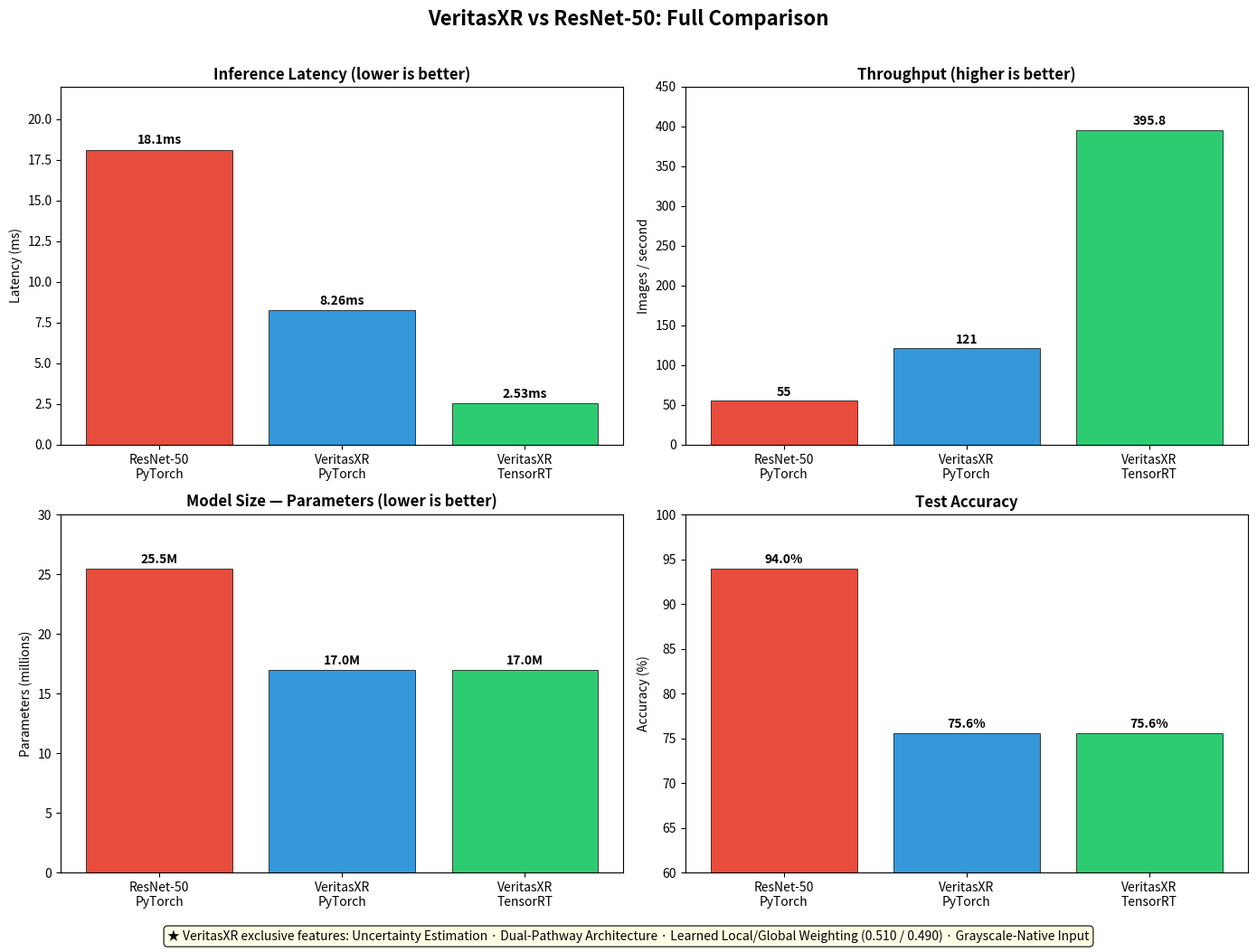

Here is the Python script that generated this plot:
import matplotlib.pyplot as plt
import matplotlib.patches as mpatches
import numpy as np
import json, os

os.makedirs("results", exist_ok=True)

# ─── Data ─────────────────────────────────────────────
models = {
    "ResNet-50\nPyTorch",
    "VeritasXR\nPyTorch",
    "VeritasXR\nTensorRT"
}

latencies    = [18.1,  8.26, 2.53]
throughputs  = [55,    121,  395.8]
parameters   = [25.5,  17.0, 17.0]
accuracies   = [94.0,  75.6, 75.6]
labels       = ["ResNet-50\nPyTorch", "VeritasXR\nPyTorch", "VeritasXR\nTensorRT"]

colors = ["#e74c3c", "#3498db", "#2ecc71"]

fig, axes = plt.subplots(2, 2, figsize=(14, 10))
fig.suptitle("VeritasXR vs ResNet-50: Full Comparison", fontsize=16, fontweight="bold", y=1.01)

# ─── Plot 1: Latency ──────────────────────────────────
ax = axes[0, 0]
bars = ax.bar(labels, latencies, color=colors, edgecolor="black", linewidth=0.5)
ax.set_title("Inference Latency (lower is better)", fontweight="bold")
ax.set_ylabel("Latency (ms)")
for bar, val in zip(bars, latencies):
    ax.text(bar.get_x() + bar.get_width()/2, bar.get_height() + 0.2,
            f"{val}ms", ha="center", va="bottom", fontweight="bold")
ax.set_ylim(0, 22)

# ─── Plot 2: Throughput ───────────────────────────────
ax = axes[0, 1]
bars = ax.bar(labels, throughputs, color=colors, edgecolor="black", linewidth=0.5)
ax.set_title("Throughput (higher is better)", fontweight="bold")
ax.set_ylabel("Images / second")
for bar, val in zip(bars, throughputs):
    ax.text(bar.get_x() + bar.get_width()/2, bar.get_height() + 3,
            f"{val}", ha="center", va="bottom", fontweight="bold")
ax.set_ylim(0, 450)

# ─── Plot 3: Parameters ───────────────────────────────
ax = axes[1, 0]
bars = ax.bar(labels, parameters, color=colors, edgecolor="black", linewidth=0.5)
ax.set_title("Model Size — Parameters (lower is better)", fontweight="bold")
ax.set_ylabel("Parameters (millions)")
for bar, val in zip(bars, parameters):
    ax.text(bar.get_x() + bar.get_width()/2, bar.get_height() + 0.2,
            f"{val}M", ha="center", va="bottom", fontweight="bold")
ax.set_ylim(0, 30)

# ─── Plot 4: Accuracy ────────────────────────────────
ax = axes[1, 1]
bars = ax.bar(labels, accuracies, color=colors, edgecolor="black", linewidth=0.5)
ax.set_title("Test Accuracy", fontweight="bold")
ax.set_ylabel("Accuracy (%)")
for bar, val in zip(bars, accuracies):
    ax.text(bar.get_x() + bar.get_width()/2, bar.get_height() + 0.3,
            f"{val}%", ha="center", va="bottom", fontweight="bold")
ax.set_ylim(60, 100)

# ─── Unique VeritasXR features box ───────────────────
fig.text(0.5, -0.02,
    "★ VeritasXR exclusive features: Uncertainty Estimation · Dual-Pathway Architecture · "
    "Learned Local/Global Weighting (0.510 / 0.490) · Grayscale-Native Input",
    ha="center", fontsize=10, style="italic",
    bbox=dict(boxstyle="round", facecolor="lightyellow", alpha=0.8))

plt.tight_layout()
plt.savefig("results/veritasxr_comparison.png", dpi=150, bbox_inches="tight")
print("Chart saved to results/veritasxr_comparison.png")
plt.show()
